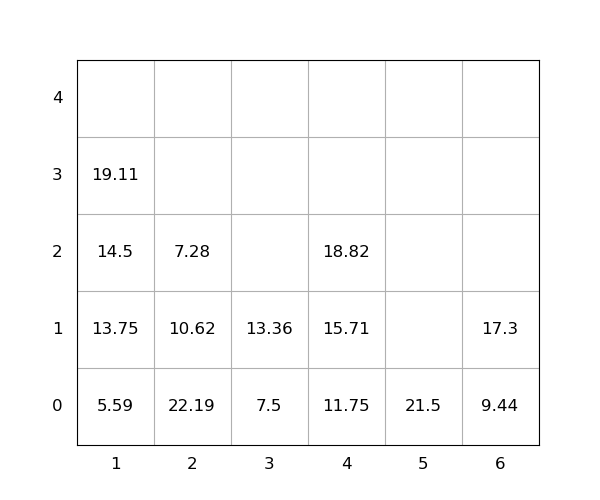

The data file committed next to this chart (first rows):
idx, loc_x, loc_y, loc_z, weight, seq, emerg, reloc, size(ft)
1, 4, 0, 0, 11.75, 0, 0, 0, 20
2, 5, 0, 0, 21.5, 0, 0, 0, 20
3, 1, 0, 0, 5.59, 0, 0, 0, 20
4, 1, 0, 1, 13.75, 0, 0, 0, 20
5, 2, 0, 0, 22.19, 0, 0, 1.0, 20
6, 6, 0, 0, 9.44, 0, 0, 0, 20
7, 1, 0, 2, 14.5, 0, 0, 0, 20
8, 6, 0, 1, 17.3, 1, 0, 0, 20
9, 4, 0, 1, 15.71, 2, 0, 0, 20
10, 3, 0, 0, 7.5, 3, 0, 0, 20
11, 1, 0, 3, 19.11, 4, 0, 0, 20
12, 4, 0, 2, 18.82, 5, 0, 0, 20
13, 3, 0, 1, 13.36, 6, 0, 0, 20
14, 2, 0, 1, 10.62, 7, 0, 1.0, 20
15, 2, 0, 2, 7.28, 8, 0, 1.0, 20
